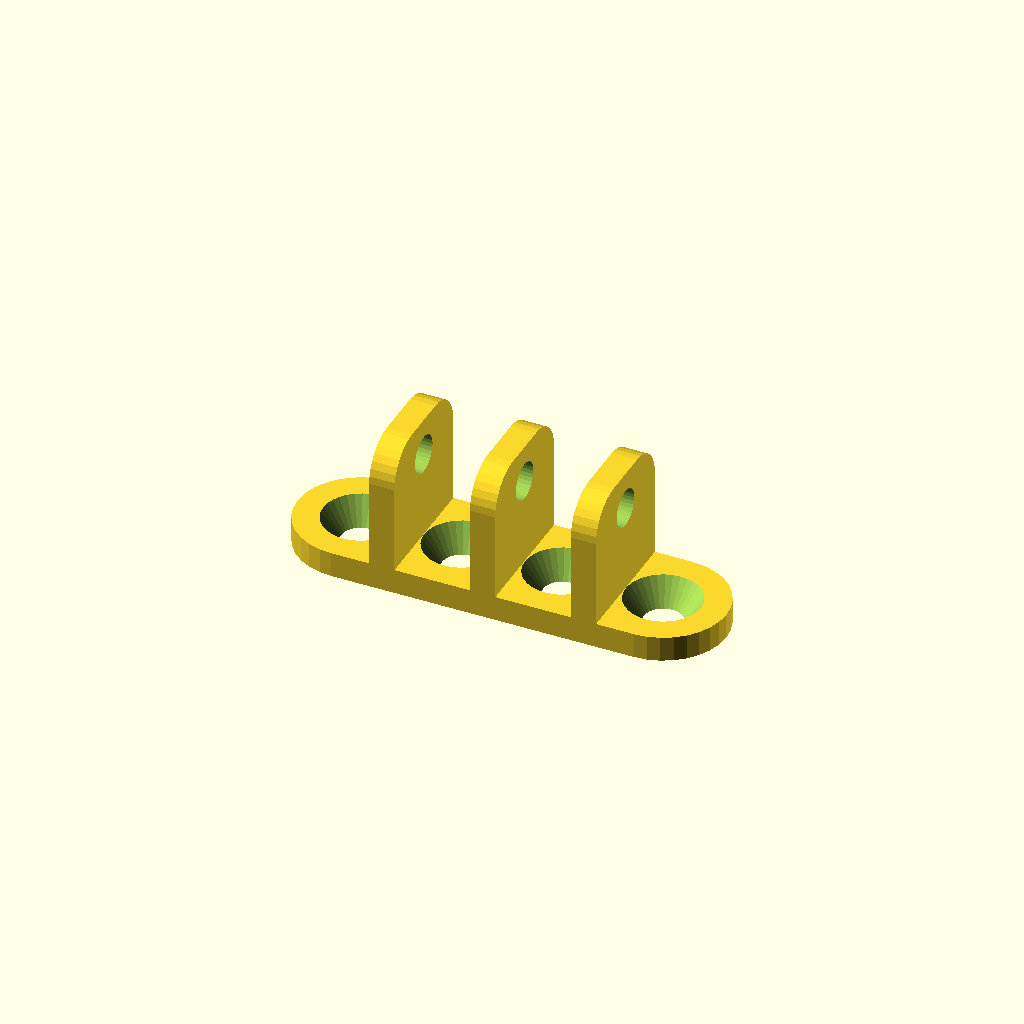
Cell 1: rendered with the file's own defaults.
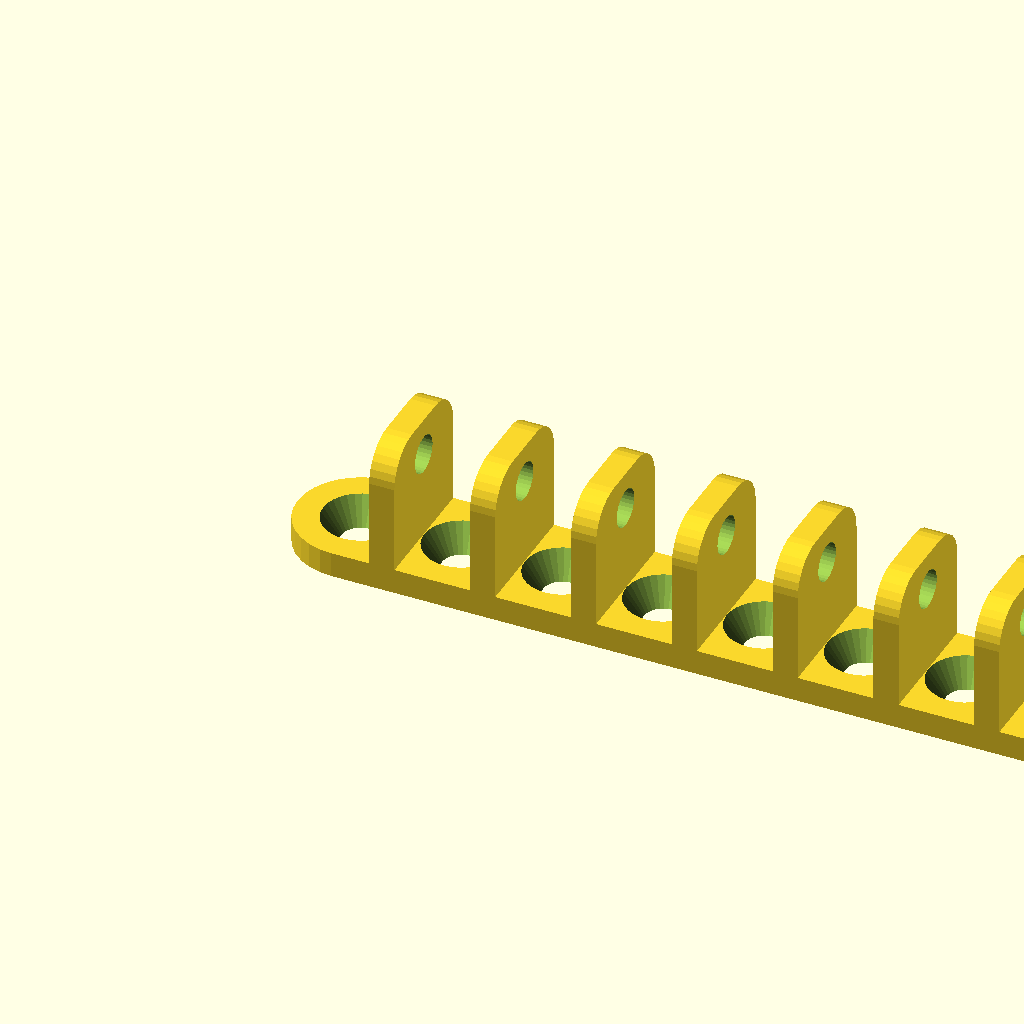
Cell 2: the same model with num_slots = 20.
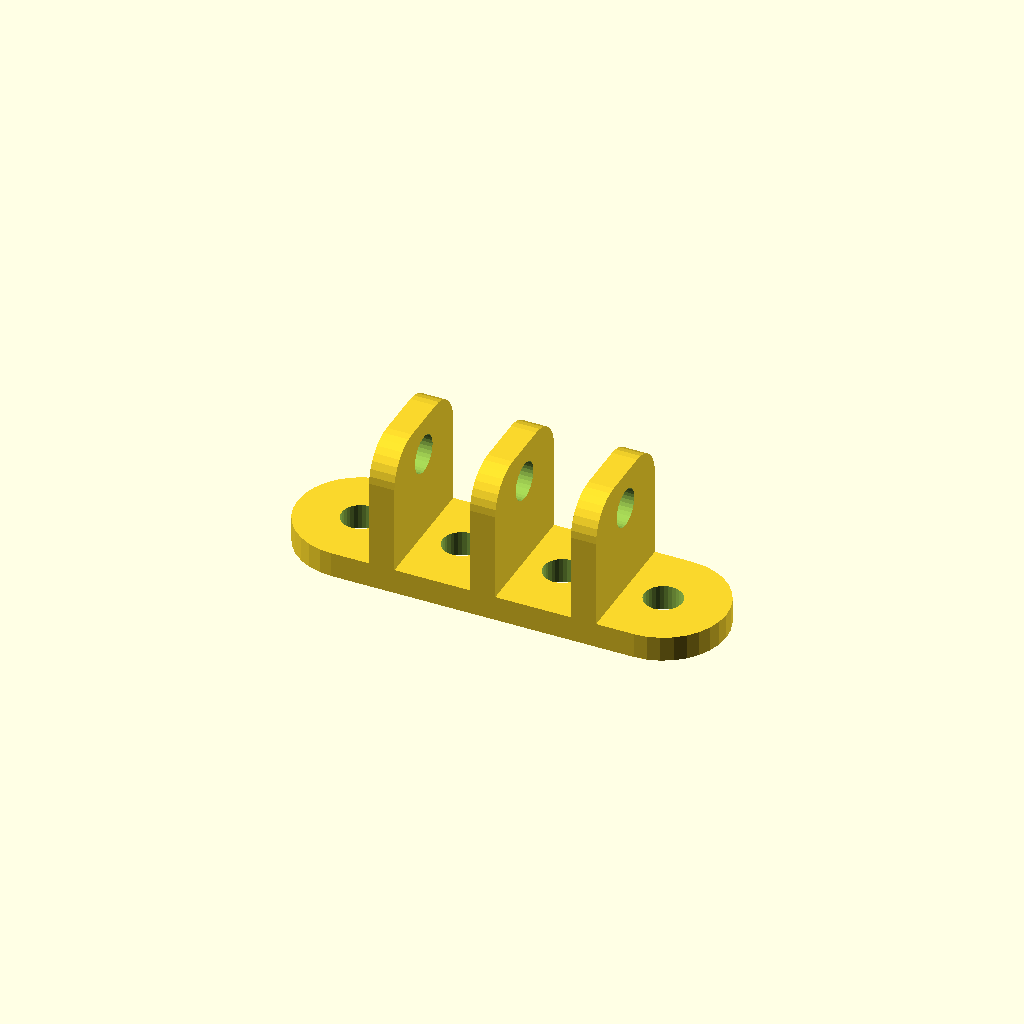
Cell 3 — back_wood_screws set to 0, the other parameters unchanged.
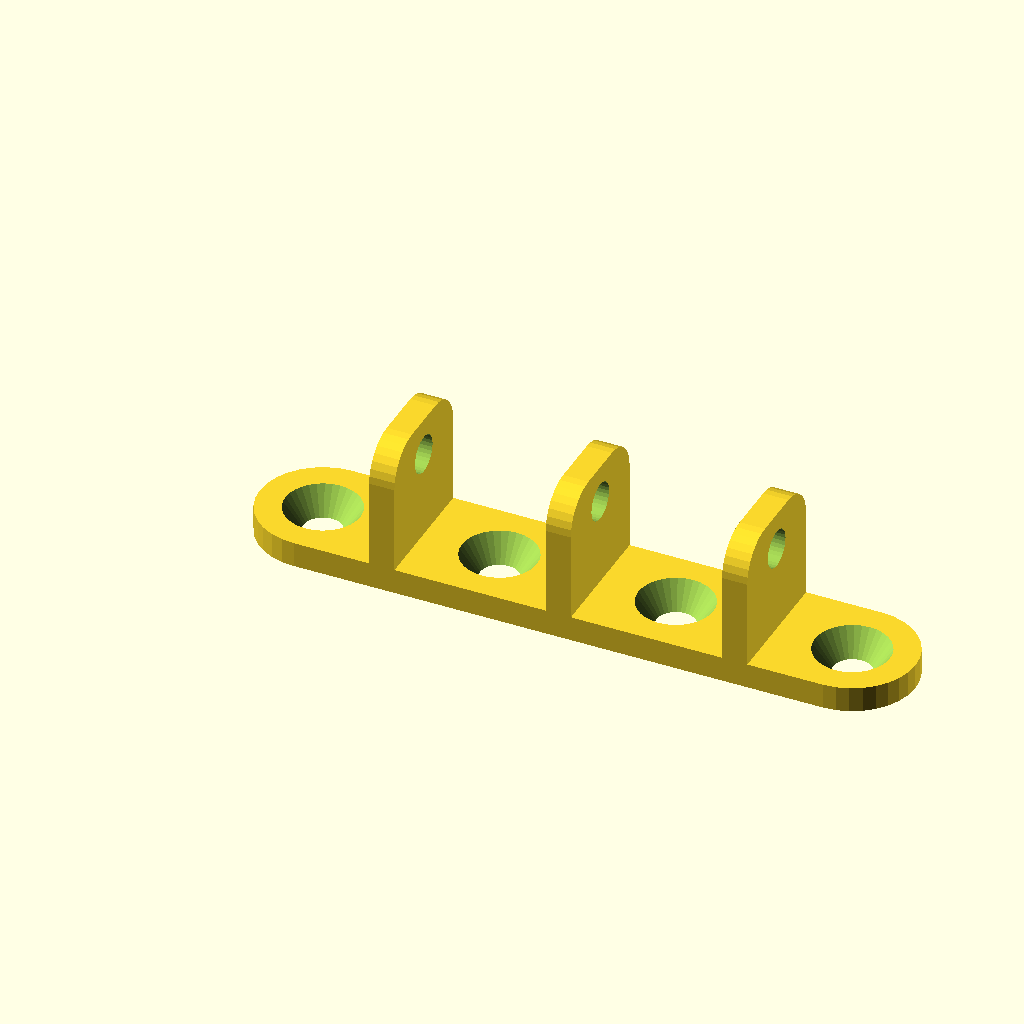
Cell 4 — slot_width set to 12, the other parameters unchanged.
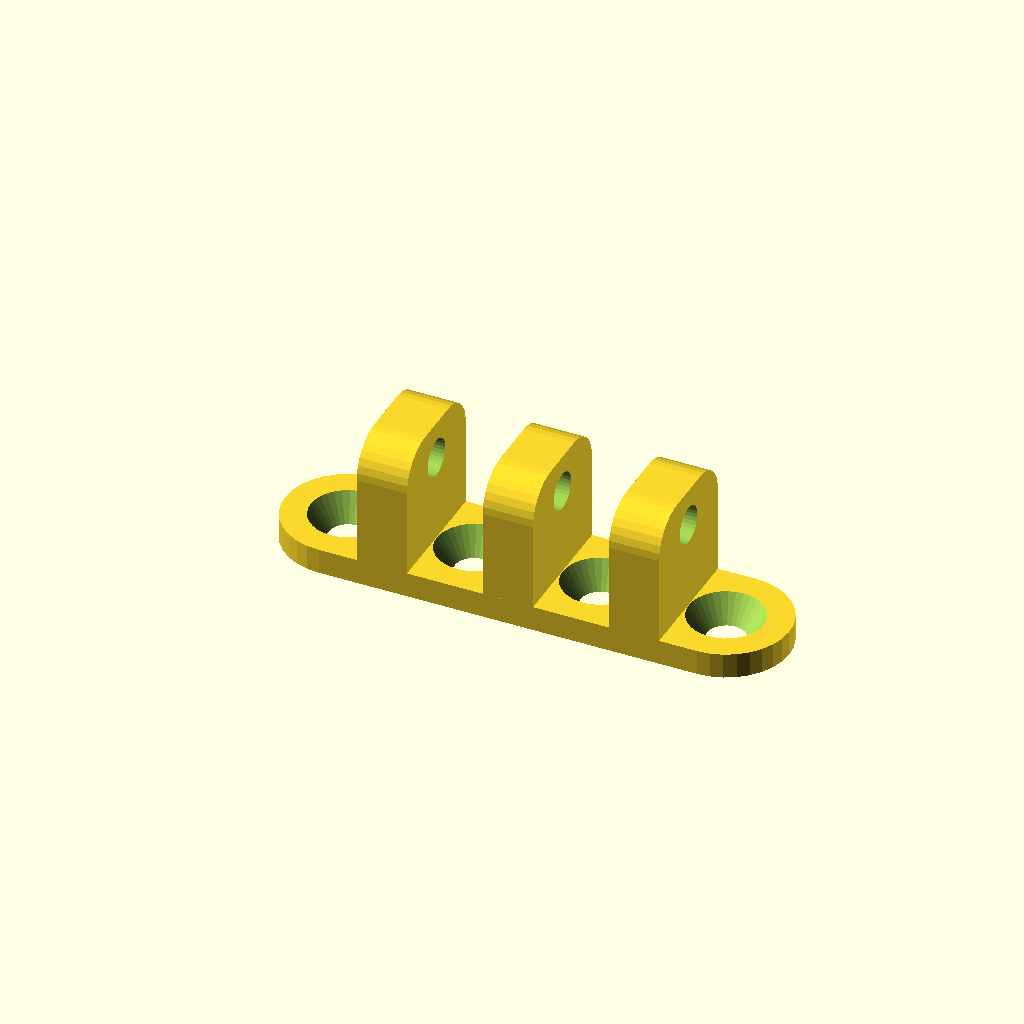
Cell 5 — wall_thickness set to 4, the other parameters unchanged.
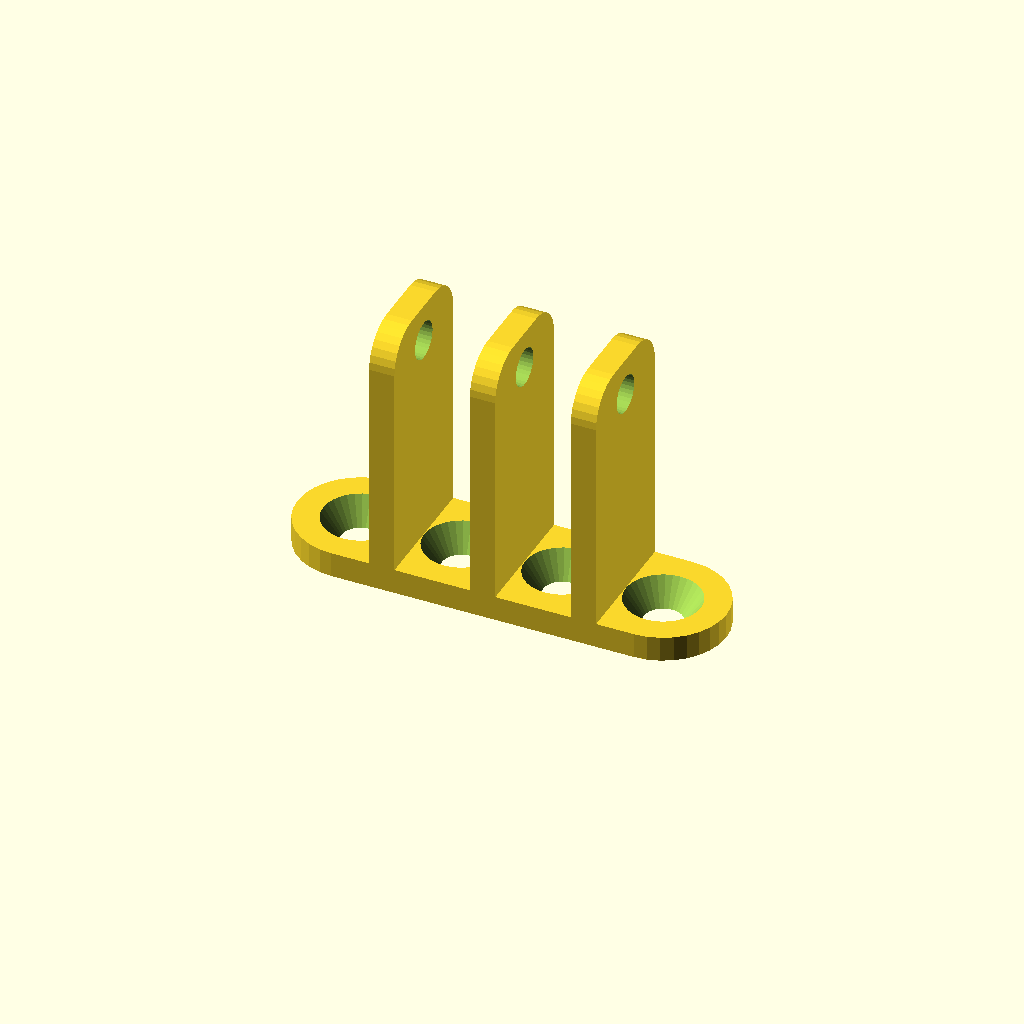
Cell 6 — wall_depth set to 20, the other parameters unchanged.
All cells are drawn from one camera (rotation 55°, 0°, 25°, orthographic, colour scheme Cornfield), so only the parameter changes between them.
Source of the model, scadFiles/1508693/2337052.scad:
$fn=32*1;



// Number of spots for cables

num_slots = 2; // [1:20]



// Gap for each cable (mm)

slot_width = 6;



// Thickness of walls separating cables (mm)

wall_thickness = 2;



// How far out the walls stick out from the base (mm)

wall_depth = 10;



// Height of the assembly (mm)

height = 10;



// Thickness of the back plate (mm)

back_thickness = 2;



// Diameter of the mounting holes in the back plate (mm). A value of 3mm is appropriate for #4 wood screws.

back_hole_dia = 3;



// Diameter of the holes in the walls for ziptie, bolt+nut, etc. (mm)

slot_hole_dia = 3;



// Radius of the rounding of the walls (mm)

wall_corner_radius=3;



// Countersink the holes for wood screws to sit flush?

back_wood_screws = 1; // [1:Yes, 0:No]



// For wood screws, how many times bigger is the head than the shaft?

wood_screw_head_ratio = 2;



difference() {

    translate([0,0,-back_thickness]) hull() {

        x0 = -wall_thickness/2-slot_width/2;

        x1 = num_slots*(slot_width+wall_thickness)+wall_thickness/2+slot_width/2;

        translate([x0,0]) cylinder(d=height, h=back_thickness);

        translate([x1,0]) cylinder(d=height, h=back_thickness);

    }

    for (s = [-1:num_slots-1+1]) {

        x = (slot_width+wall_thickness)*s+wall_thickness/2+slot_width/2;

        if (back_wood_screws) {

            translate([x,0,-back_thickness/2]) cylinder(d1=back_hole_dia, d2=back_hole_dia*wood_screw_head_ratio ,h=back_thickness+0.1,center=true);

        } else {

            translate([x,0,0]) cylinder(d=back_hole_dia ,h=20,center=true);

        }

            

    }

}



for (s = [0:num_slots]) {

    x = (slot_width+wall_thickness)*s;

    translate([x,0,0]) difference() {

        hull() {

            translate([-wall_thickness/2,-height/2]) cube([wall_thickness,height,0.1]);

            y = height/2-wall_corner_radius;

            z = wall_depth-wall_corner_radius;

            for (m = [0,1]) mirror([0,m]) 

                translate([0,y,z]) rotate([0,90]) cylinder(r=wall_corner_radius,h=wall_thickness,center=true);

        }

        translate([0,0,wall_depth-slot_hole_dia]) rotate([0,-90]) cylinder(d=slot_hole_dia,h=20,center=true);

    }

}
Parameter table extracted from the source (name, type, default, range or options):
num_slots: number, default 2, range 1 to 20
slot_width: number, default 6
wall_thickness: number, default 2
wall_depth: number, default 10
height: number, default 10
back_thickness: number, default 2
back_hole_dia: number, default 3
slot_hole_dia: number, default 3
wall_corner_radius: number, default 3
back_wood_screws: number, default 1, options 1, 0
wood_screw_head_ratio: number, default 2
